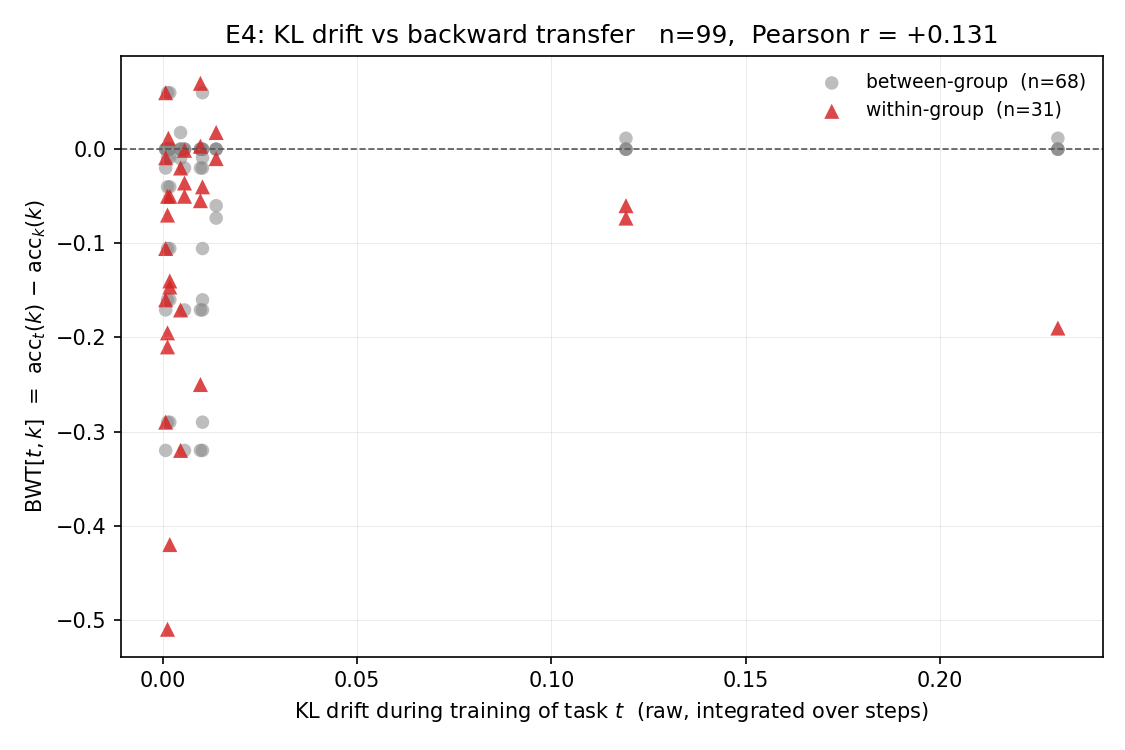

Data behind this chart, as committed beside it:
t_idx, k_idx, task_t, task_k, kl_drift_t, bwt_tk, group_t, group_k, is_new_group_t, same_group
1, 0, FOMC, C-STANCE, , 0.000000, 1, 0, True, False
2, 0, MeetingBank, C-STANCE, , 0.000000, 2, 0, True, False
2, 1, MeetingBank, FOMC, , 0.000000, 2, 1, True, False
3, 0, Py150, C-STANCE, , 0.000000, 3, 0, True, False
3, 1, Py150, FOMC, , 0.000000, 3, 1, True, False
3, 2, Py150, MeetingBank, , 0.000000, 3, 2, True, False
4, 0, ScienceQA, C-STANCE, 0.001425, 0.000000, 3, 0, False, False
4, 1, ScienceQA, FOMC, 0.001425, 0.000000, 3, 1, False, False
4, 2, ScienceQA, MeetingBank, 0.001425, 0.000000, 3, 2, False, False
4, 3, ScienceQA, Py150, 0.001425, 0.0116, 3, 3, False, True
5, 0, NumGLUE-cm, C-STANCE, 0.2303, 0.000000, 1, 0, False, False
5, 1, NumGLUE-cm, FOMC, 0.2303, -0.19, 1, 1, False, True
5, 2, NumGLUE-cm, MeetingBank, 0.2303, 0.000000, 1, 2, False, False
5, 3, NumGLUE-cm, Py150, 0.2303, 0.0116, 1, 3, False, False
5, 4, NumGLUE-cm, ScienceQA, 0.2303, 0.000000, 1, 3, False, False
6, 0, NumGLUE-ds, C-STANCE, 0.1192, 0.000000, 1, 0, False, False
6, 1, NumGLUE-ds, FOMC, 0.1192, -0.06, 1, 1, False, True
6, 2, NumGLUE-ds, MeetingBank, 0.1192, 0.000000, 1, 2, False, False
6, 3, NumGLUE-ds, Py150, 0.1192, 0.0116, 1, 3, False, False
6, 4, NumGLUE-ds, ScienceQA, 0.1192, 0.000000, 1, 3, False, False
6, 5, NumGLUE-ds, NumGLUE-cm, 0.1192, -0.0732, 1, 1, False, True
7, 0, 20Minuten, C-STANCE, 0.01372, 0.000000, 3, 0, False, False
7, 1, 20Minuten, FOMC, 0.01372, -0.06, 3, 1, False, False
7, 2, 20Minuten, MeetingBank, 0.01372, 0.000000, 3, 2, False, False
7, 3, 20Minuten, Py150, 0.01372, 0.0177, 3, 3, False, True
7, 4, 20Minuten, ScienceQA, 0.01372, -0.01, 3, 3, False, True
7, 5, 20Minuten, NumGLUE-cm, 0.01372, -0.0732, 3, 1, False, False
7, 6, 20Minuten, NumGLUE-ds, 0.01372, 0.000000, 3, 1, False, False
8, 0, dbpedia, C-STANCE, 0.004561, 0.000000, 1, 0, False, False
8, 1, dbpedia, FOMC, 0.004561, -0.32, 1, 1, False, True
8, 2, dbpedia, MeetingBank, 0.004561, 0.000000, 1, 2, False, False
8, 3, dbpedia, Py150, 0.004561, 0.0177, 1, 3, False, False
8, 4, dbpedia, ScienceQA, 0.004561, -0.01, 1, 3, False, False
8, 5, dbpedia, NumGLUE-cm, 0.004561, -0.1708, 1, 1, False, True
8, 6, dbpedia, NumGLUE-ds, 0.004561, -0.02, 1, 1, False, True
8, 7, dbpedia, 20Minuten, 0.004561, 0.000000, 1, 3, False, False
9, 0, amazon, C-STANCE, 0.005572, 0.000000, 3, 0, False, False
9, 1, amazon, FOMC, 0.005572, -0.32, 3, 1, False, False
9, 2, amazon, MeetingBank, 0.005572, 0.000000, 3, 2, False, False
9, 3, amazon, Py150, 0.005572, -0.0359, 3, 3, False, True
9, 4, amazon, ScienceQA, 0.005572, -0.05, 3, 3, False, True
9, 5, amazon, NumGLUE-cm, 0.005572, -0.1708, 3, 1, False, False
9, 6, amazon, NumGLUE-ds, 0.005572, -0.02, 3, 1, False, False
9, 7, amazon, 20Minuten, 0.005572, -0.001200, 3, 3, False, True
9, 8, amazon, dbpedia, 0.005572, 0.000000, 3, 1, False, False
10, 0, yahoo, C-STANCE, 0.009669, 0.000000, 3, 0, False, False
10, 1, yahoo, FOMC, 0.009669, -0.32, 3, 1, False, False
10, 2, yahoo, MeetingBank, 0.009669, 0.000000, 3, 2, False, False
10, 3, yahoo, Py150, 0.009669, -0.0547, 3, 3, False, True
10, 4, yahoo, ScienceQA, 0.009669, -0.25, 3, 3, False, True
10, 5, yahoo, NumGLUE-cm, 0.009669, -0.1708, 3, 1, False, False
10, 6, yahoo, NumGLUE-ds, 0.009669, -0.02, 3, 1, False, False
10, 7, yahoo, 20Minuten, 0.009669, 0.003200, 3, 3, False, True
10, 8, yahoo, dbpedia, 0.009669, 0.000000, 3, 1, False, False
10, 9, yahoo, amazon, 0.009669, 0.07, 3, 3, False, True
11, 0, agnews, C-STANCE, 0.000724, 0.000000, 3, 0, False, False
11, 1, agnews, FOMC, 0.000724, -0.32, 3, 1, False, False
11, 2, agnews, MeetingBank, 0.000724, 0.000000, 3, 2, False, False
11, 3, agnews, Py150, 0.000724, -0.1055, 3, 3, False, True
11, 4, agnews, ScienceQA, 0.000724, -0.16, 3, 3, False, True
... 45 more rows
